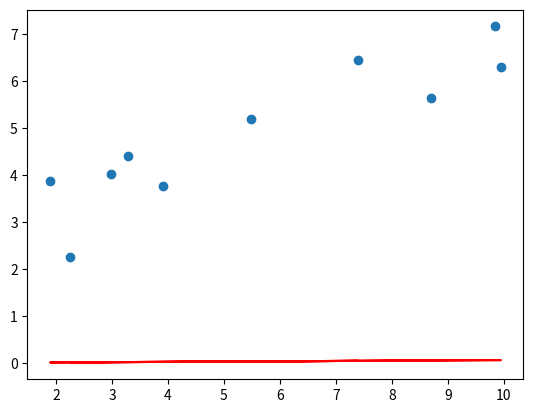
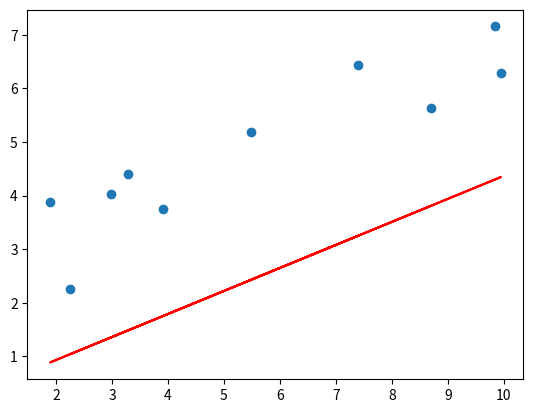
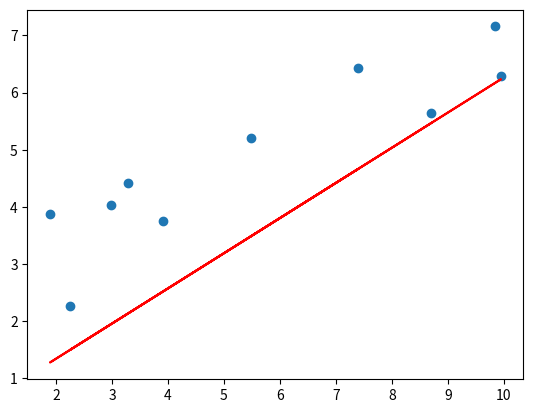
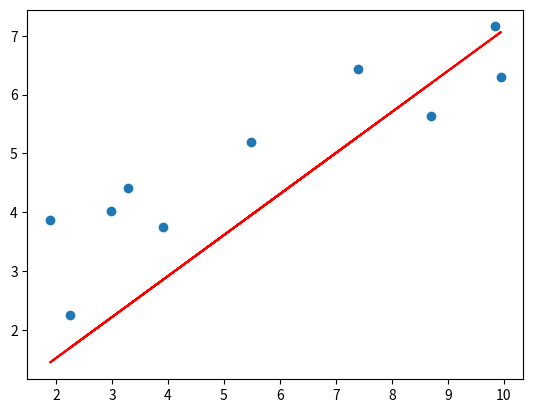
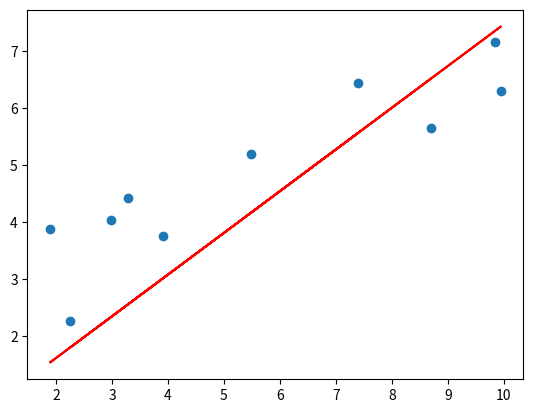
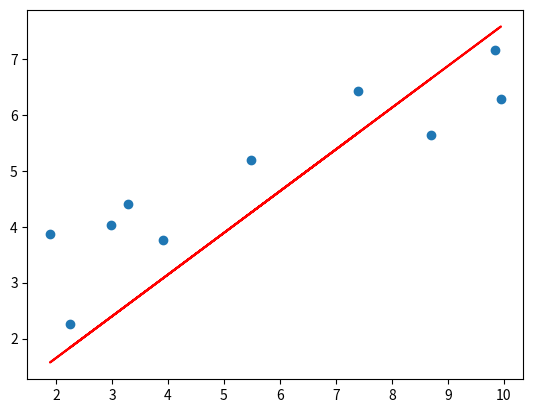
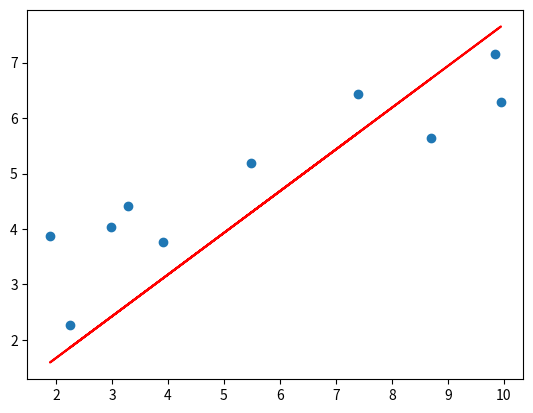
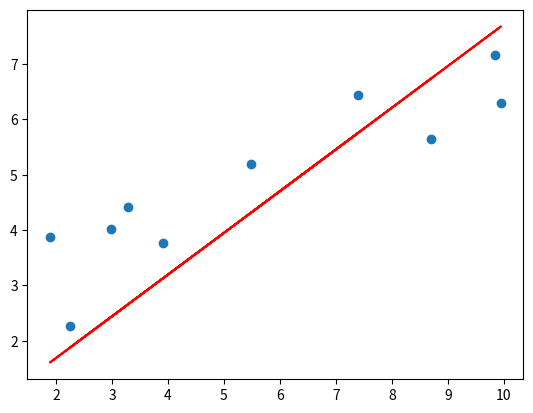
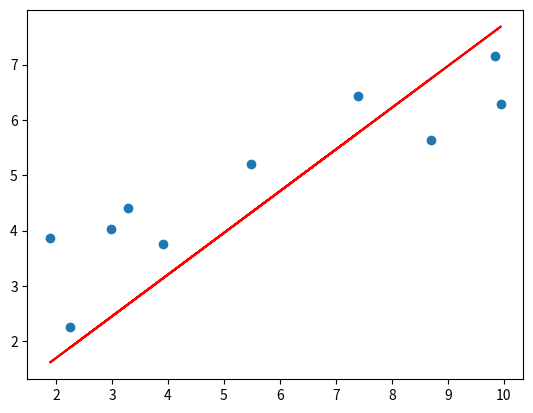
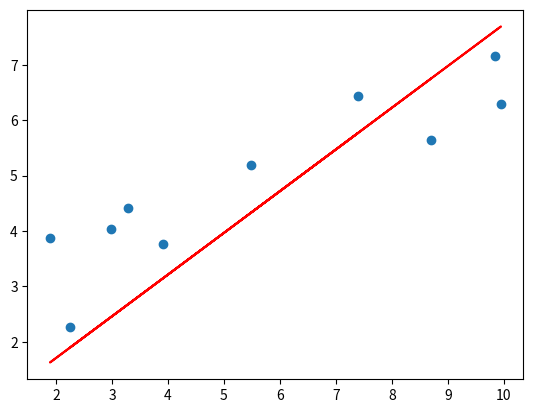
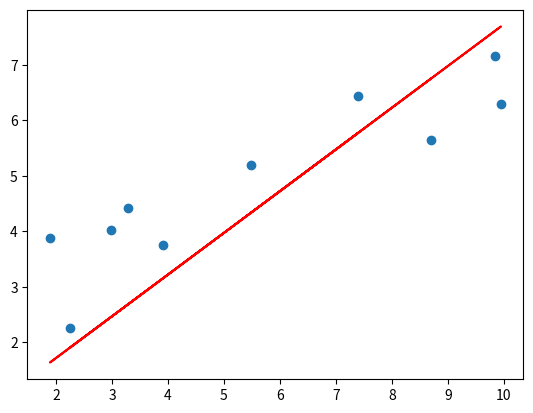
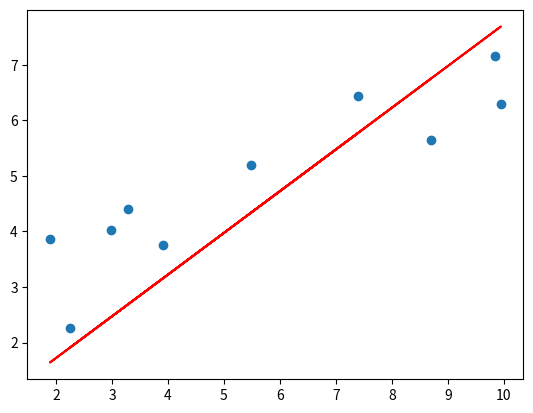
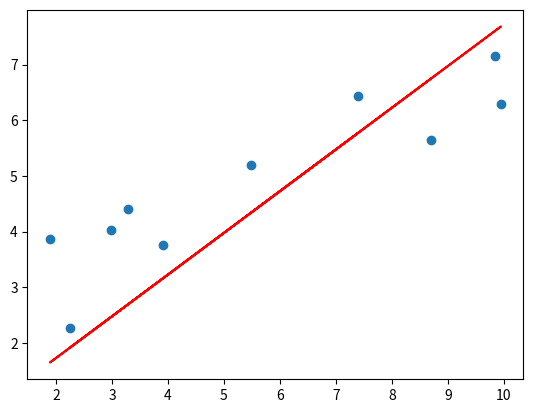
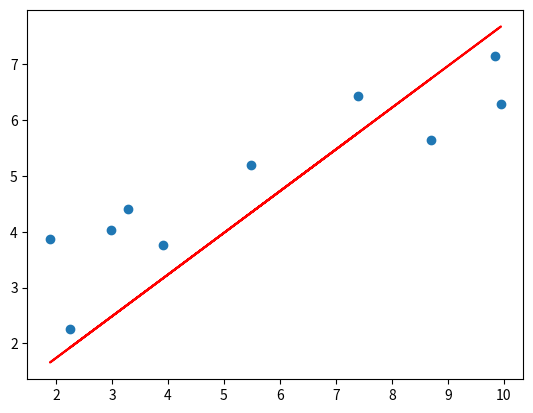
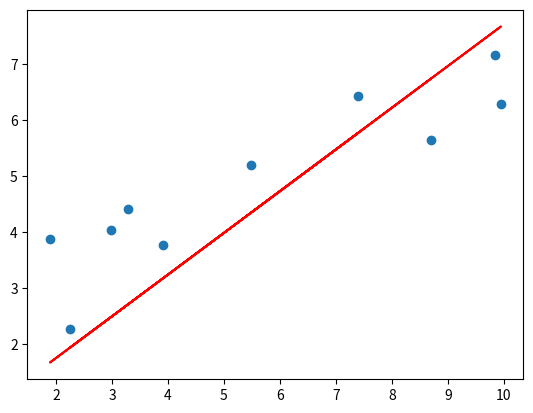
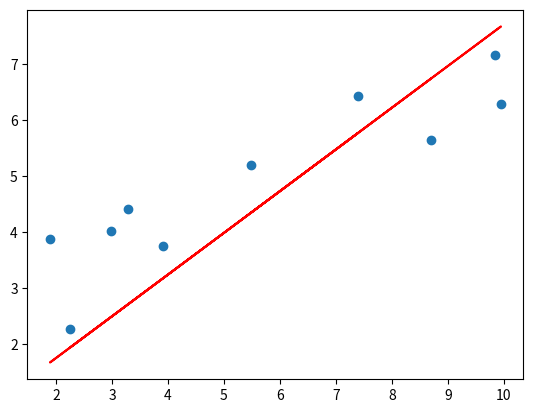

These charts were generated, in order, by the following Python code:
import numpy as np
import matplotlib.pyplot as plt


def load_data():
    X = np.array([[8.70153760], [3.90825773], [1.89362433], [3.28730045], [7.39333004], [2.98984649], [2.25757240], [9.84450732], [9.94589513], [5.48321616]])
    y = np.array([[5.64413093], [3.75876583], [3.87233310], [4.40990425], [6.43845020], [4.02827829], [2.26105955], [7.15768995], [6.29097441], [5.19692852]])

    return X, y

"""

1.  입력값(X)과 beta_0,beta_1를 바탕으로 
    예측값(pre_y)을 계산하여 반환하는 함수를 구현합니다.
    회귀 함수 식을 참고하여 예측값을 계산합니다.
"""

def prediction(beta_0, beta_1, X):
    y_pred = beta_0 + beta_1 * X
  
    return y_pred

# beta_1와 beta_1 값을 업데이트 하는 규칙을 정의하는 함수입니다.

def update_beta(X, y, y_pred, lr):
    delta_0 = -(lr * (2 / len(X)) * np.sum(y - y_pred))
    
    delta_1 = -(lr * (2 / len(X)) * (np.dot(X.T, (y - y_pred))))

    return delta_0, delta_1


"""

2.  반복 횟수만큼 오차(loss)를 계산하고 
    beta_0,beta_1의 값을 변경하는 함수를 구현합니다.

"""

def gradient_descent(X, y, iters, lr):
    beta_0 = np.zeros((1,1)) # (0, 0)
    print(beta_0)
    beta_1 = np.zeros((1,1))# (0, 0)
    print(beta_1)

    for i in range(iters):
        y_pred = prediction(beta_0, beta_1, X)

        loss = np.mean(np.square(y - y_pred)) # (실제값 - 예측값)의 제곱의 평균

        beta0_delta, beta1_delta = update_beta(X, y, y_pred, lr)

        beta_0 -= beta0_delta

        beta_1 -= beta1_delta

        # 100번의 학습마다 그래프 출력하기

        if i%100==0:
            print("학습 횟수 :",i)
            plotting_graph(X,y,beta_0,beta_1)

    return beta_0, beta_1

# 그래프를 시각화하는 함수입니다.
def plotting_graph(X,y,beta_0,beta_1):
    y_pred = beta_0 + beta_1[0,0] * X

    fig = plt.figure()
    
    plt.scatter(X, y)

    plt.plot(X, y_pred,c='r')

    plt.savefig("q1_test.png")


# 회귀 알고리즘 구현 진행을 위한 main() 함수입니다.  
def main():
    # 학습을 위해 필요한 파라미터와 데이터입니다. 
    lr = 1e-4 # 얼마나 어떤 방향으로 업데이트를 할 것인가? (머신러닝, 딥러닝하고 다름)
    iteration = 2000 # 반복횟수
  
    X, y = load_data()
    beta_0, beta_1 = gradient_descent(X, y, iteration, lr)

    print("1000번의 학습 이후의 회귀 알고리즘 결과")
    print("beta_0:",beta_0[0], "beta_1:",beta_1[0])

    plotting_graph(X,y,beta_0,beta_1)
    
    return beta_0, beta_1
    
if __name__=="__main__":
    main()